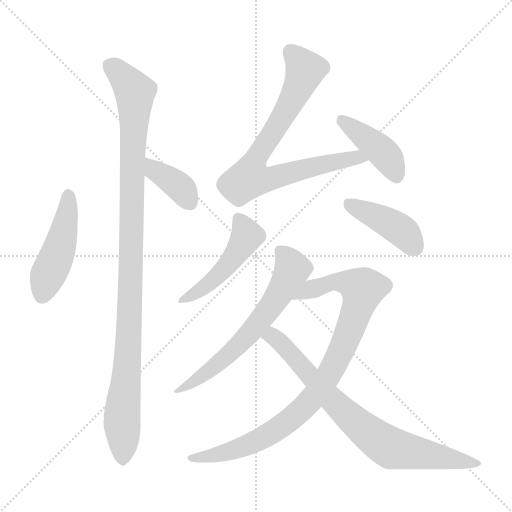
t = 0.00 s
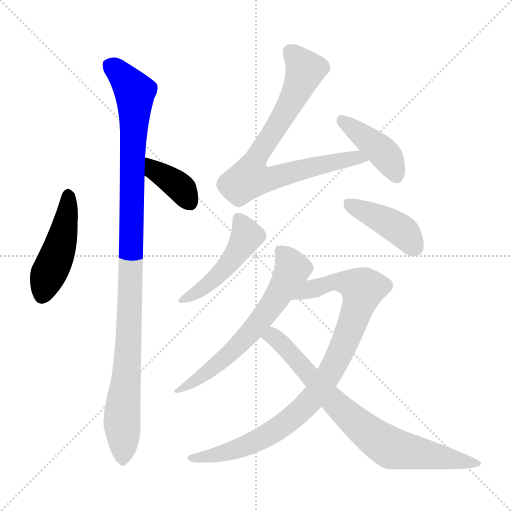
t = 1.58 s
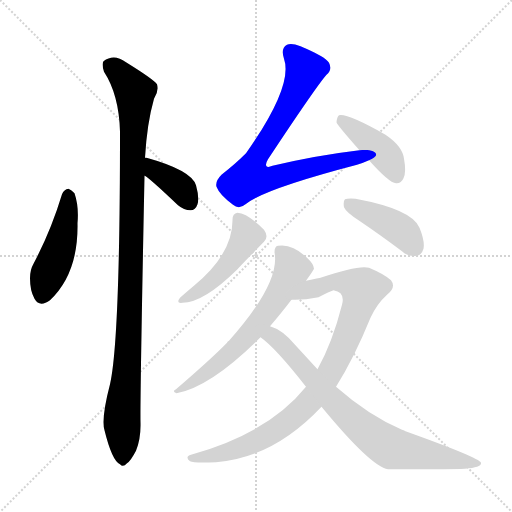
t = 3.16 s
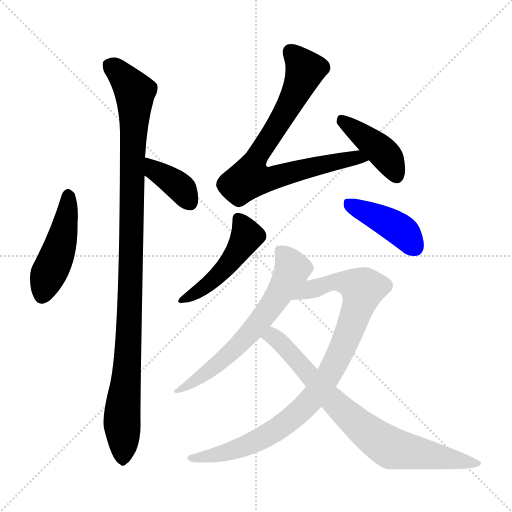
t = 4.74 s
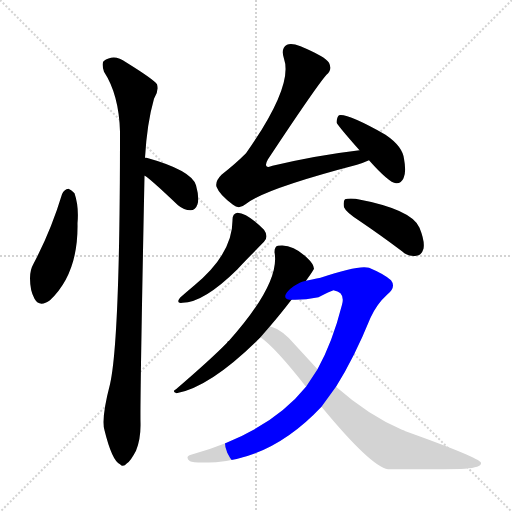
t = 6.32 s
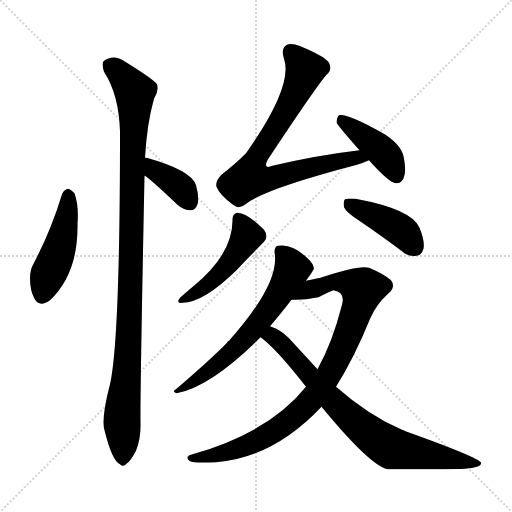
t = 7.90 s

The animated SVG that drew these frames (rendered in a browser with its animation timeline set to each time). Animation: 10 CSS @keyframes rules; one cycle of 7.89 s.

<svg version="1.1" viewBox="0 0 1024 1024" xmlns="http://www.w3.org/2000/svg">
  <g stroke="lightgray" stroke-dasharray="1,1" stroke-width="1" transform="scale(4, 4)">
    <line x1="0" y1="0" x2="256" y2="256"></line>
    <line x1="256" y1="0" x2="0" y2="256"></line>
    <line x1="128" y1="0" x2="128" y2="256"></line>
    <line x1="0" y1="128" x2="256" y2="128"></line>
  </g>
<g transform="scale(1, -1) translate(0, -900)">
   <style type="text/css">
    @keyframes keyframes0 {
      from {
       stroke: blue;
       stroke-dashoffset: 464;
       stroke-width: 128;
       }
       60% {
       animation-timing-function: step-end;
       stroke: blue;
       stroke-dashoffset: 0;
       stroke-width: 128;
       }
       to {
       stroke: black;
       stroke-width: 1024;
       }
       }
       #make-me-a-hanzi-animation-0 {
         animation: keyframes0 0.627604s both;
         animation-delay: 0.000000s;
         animation-timing-function: linear;
       }
    @keyframes keyframes1 {
      from {
       stroke: blue;
       stroke-dashoffset: 383;
       stroke-width: 128;
       }
       55% {
       animation-timing-function: step-end;
       stroke: blue;
       stroke-dashoffset: 0;
       stroke-width: 128;
       }
       to {
       stroke: black;
       stroke-width: 1024;
       }
       }
       #make-me-a-hanzi-animation-1 {
         animation: keyframes1 0.561686s both;
         animation-delay: 0.627604s;
         animation-timing-function: linear;
       }
    @keyframes keyframes2 {
      from {
       stroke: blue;
       stroke-dashoffset: 1063;
       stroke-width: 128;
       }
       78% {
       animation-timing-function: step-end;
       stroke: blue;
       stroke-dashoffset: 0;
       stroke-width: 128;
       }
       to {
       stroke: black;
       stroke-width: 1024;
       }
       }
       #make-me-a-hanzi-animation-2 {
         animation: keyframes2 1.115072s both;
         animation-delay: 1.189290s;
         animation-timing-function: linear;
       }
    @keyframes keyframes3 {
      from {
       stroke: blue;
       stroke-dashoffset: 784;
       stroke-width: 128;
       }
       72% {
       animation-timing-function: step-end;
       stroke: blue;
       stroke-dashoffset: 0;
       stroke-width: 128;
       }
       to {
       stroke: black;
       stroke-width: 1024;
       }
       }
       #make-me-a-hanzi-animation-3 {
         animation: keyframes3 0.888021s both;
         animation-delay: 2.304362s;
         animation-timing-function: linear;
       }
    @keyframes keyframes4 {
      from {
       stroke: blue;
       stroke-dashoffset: 419;
       stroke-width: 128;
       }
       58% {
       animation-timing-function: step-end;
       stroke: blue;
       stroke-dashoffset: 0;
       stroke-width: 128;
       }
       to {
       stroke: black;
       stroke-width: 1024;
       }
       }
       #make-me-a-hanzi-animation-4 {
         animation: keyframes4 0.590983s both;
         animation-delay: 3.192383s;
         animation-timing-function: linear;
       }
    @keyframes keyframes5 {
      from {
       stroke: blue;
       stroke-dashoffset: 475;
       stroke-width: 128;
       }
       61% {
       animation-timing-function: step-end;
       stroke: blue;
       stroke-dashoffset: 0;
       stroke-width: 128;
       }
       to {
       stroke: black;
       stroke-width: 1024;
       }
       }
       #make-me-a-hanzi-animation-5 {
         animation: keyframes5 0.636556s both;
         animation-delay: 3.783366s;
         animation-timing-function: linear;
       }
    @keyframes keyframes6 {
      from {
       stroke: blue;
       stroke-dashoffset: 421;
       stroke-width: 128;
       }
       58% {
       animation-timing-function: step-end;
       stroke: blue;
       stroke-dashoffset: 0;
       stroke-width: 128;
       }
       to {
       stroke: black;
       stroke-width: 1024;
       }
       }
       #make-me-a-hanzi-animation-6 {
         animation: keyframes6 0.592611s both;
         animation-delay: 4.419922s;
         animation-timing-function: linear;
       }
    @keyframes keyframes7 {
      from {
       stroke: blue;
       stroke-dashoffset: 638;
       stroke-width: 128;
       }
       67% {
       animation-timing-function: step-end;
       stroke: blue;
       stroke-dashoffset: 0;
       stroke-width: 128;
       }
       to {
       stroke: black;
       stroke-width: 1024;
       }
       }
       #make-me-a-hanzi-animation-7 {
         animation: keyframes7 0.769206s both;
         animation-delay: 5.012533s;
         animation-timing-function: linear;
       }
    @keyframes keyframes8 {
      from {
       stroke: blue;
       stroke-dashoffset: 919;
       stroke-width: 128;
       }
       75% {
       animation-timing-function: step-end;
       stroke: blue;
       stroke-dashoffset: 0;
       stroke-width: 128;
       }
       to {
       stroke: black;
       stroke-width: 1024;
       }
       }
       #make-me-a-hanzi-animation-8 {
         animation: keyframes8 0.997884s both;
         animation-delay: 5.781738s;
         animation-timing-function: linear;
       }
    @keyframes keyframes9 {
      from {
       stroke: blue;
       stroke-dashoffset: 778;
       stroke-width: 128;
       }
       72% {
       animation-timing-function: step-end;
       stroke: blue;
       stroke-dashoffset: 0;
       stroke-width: 128;
       }
       to {
       stroke: black;
       stroke-width: 1024;
       }
       }
       #make-me-a-hanzi-animation-9 {
         animation: keyframes9 0.883138s both;
         animation-delay: 6.779622s;
         animation-timing-function: linear;
       }
</style>
<path d="M 124.0 511.5 Q 102.0 438.5 67.0 372.5 Q 60.0 360.5 60.0 343.5 Q 60.0 318.5 69.0 302.5 Q 79.0 284.5 100.0 299.5 Q 157.0 353.5 155.0 453.5 Q 158.0 487.5 149.0 513.5 Q 143.0 520.5 137.0 522.5 Q 128.0 521.5 124.0 511.5 Z" fill="lightgray"></path> 
<path d="M 289.0 548.5 Q 295.0 547.5 356.0 489.5 Q 368.0 479.5 381.0 479.5 Q 391.0 479.5 395.0 491.5 Q 399.0 504.5 392.0 529.5 Q 383.0 559.5 293.0 584.5 Q 292.0 585.5 290.0 584.5 C 260.0 587.5 263.0 563.5 289.0 548.5 Z" fill="lightgray"></path> 
<path d="M 290.0 584.5 Q 294.0 653.5 308.0 702.5 Q 318.0 717.5 314.0 731.5 Q 307.0 741.5 252.0 775.5 Q 228.0 793.5 207.0 777.5 Q 203.0 771.5 208.0 756.5 Q 238.0 710.5 240.0 636.5 Q 240.0 219.5 220.0 131.5 Q 202.0 62.5 209.0 39.5 Q 224.0 -21.5 240.0 -28.5 Q 246.0 -35.5 254.0 -26.5 Q 261.0 -22.5 272.0 -1.5 Q 282.0 23.5 281.0 55.5 Q 280.0 103.5 289.0 548.5 L 290.0 584.5 Z" fill="lightgray"></path> 
<path d="M 719.0 599.5 Q 634.0 589.5 545.0 568.5 Q 536.0 564.5 533.0 567.5 Q 530.0 571.5 536.0 581.5 Q 632.0 726.5 653.0 750.5 Q 665.0 760.5 658.0 774.5 Q 651.0 786.5 601.0 807.5 Q 583.0 814.5 574.0 810.5 Q 561.0 803.5 568.0 782.5 Q 587.0 728.5 492.0 593.5 Q 471.0 572.5 443.0 550.5 Q 430.0 537.5 433.0 526.5 Q 439.0 510.5 466.0 490.5 Q 478.0 480.5 491.0 491.5 Q 527.0 521.5 714.0 570.5 Q 727.0 574.5 738.0 579.5 C 766.0 590.5 749.0 603.5 719.0 599.5 Z" fill="lightgray"></path> 
<path d="M 738.0 579.5 Q 778.0 534.5 792.0 533.5 Q 802.0 532.5 807.0 543.5 Q 813.0 555.5 808.0 582.5 Q 805.0 607.5 771.0 630.5 Q 695.0 673.5 678.0 669.5 Q 674.0 666.5 673.0 655.5 Q 673.0 651.5 719.0 599.5 L 738.0 579.5 Z" fill="lightgray"></path> 
<path d="M 465.0 460.5 Q 466.0 393.5 389.0 329.5 Q 370.0 313.5 360.0 304.5 Q 351.0 292.5 365.0 294.5 Q 407.0 294.5 475.0 361.5 Q 481.0 368.5 528.0 416.5 Q 538.0 426.5 528.0 440.5 Q 495.0 473.5 475.0 474.5 Q 465.0 473.5 465.0 460.5 Z" fill="lightgray"></path> 
<path d="M 720.0 457.5 Q 760.0 430.5 804.0 397.5 Q 817.0 385.5 833.0 388.5 Q 843.0 389.5 847.0 402.5 Q 850.0 417.5 839.0 444.5 Q 824.0 481.5 711.0 502.5 Q 695.0 503.5 690.0 501.5 Q 686.0 497.5 688.0 485.5 Q 692.0 475.5 720.0 457.5 Z" fill="lightgray"></path> 
<path d="M 612.0 338.5 Q 627.0 359.5 628.0 362.5 Q 627.0 372.5 615.0 383.5 Q 585.0 413.5 556.0 408.5 Q 549.0 407.5 549.0 395.5 Q 561.0 334.5 458.0 218.5 Q 455.0 217.5 454.0 214.5 Q 424.0 183.5 352.0 121.5 Q 343.0 117.5 353.0 113.5 Q 422.0 126.5 521.0 225.5 L 540.0 247.5 Q 559.0 269.5 583.0 300.5 L 612.0 338.5 Z" fill="lightgray"></path> 
<path d="M 612.0 126.5 Q 537.0 33.5 382.0 -9.5 Q 369.0 -13.5 380.0 -22.5 Q 387.0 -26.5 432.0 -24.5 Q 547.0 -15.5 643.0 86.5 L 672.0 126.5 Q 708.0 183.5 741.0 264.5 Q 754.0 292.5 774.0 310.5 Q 793.0 325.5 782.0 339.5 Q 769.0 351.5 738.0 364.5 Q 717.0 370.5 641.0 344.5 Q 640.0 344.5 612.0 338.5 C 583.0 332.5 553.0 299.5 583.0 300.5 Q 607.0 299.5 637.0 305.5 Q 662.0 318.5 667.0 319.5 Q 691.0 315.5 684.0 290.5 Q 665.0 215.5 635.0 161.5 L 612.0 126.5 Z" fill="lightgray"></path> 
<path d="M 521.0 225.5 Q 551.0 204.5 612.0 126.5 L 643.0 86.5 Q 742.0 -33.5 776.0 -38.5 Q 920.0 -38.5 930.0 -37.5 Q 964.0 -34.5 962.0 -25.5 Q 959.0 -15.5 811.0 37.5 Q 807.0 40.5 804.0 40.5 Q 738.0 68.5 672.0 126.5 L 635.0 161.5 Q 613.0 185.5 590.0 210.5 Q 565.0 240.5 540.0 247.5 C 512.0 259.5 498.0 244.5 521.0 225.5 Z" fill="lightgray"></path> 
      <clipPath id="make-me-a-hanzi-clip-0">
      <path d="M 124.0 511.5 Q 102.0 438.5 67.0 372.5 Q 60.0 360.5 60.0 343.5 Q 60.0 318.5 69.0 302.5 Q 79.0 284.5 100.0 299.5 Q 157.0 353.5 155.0 453.5 Q 158.0 487.5 149.0 513.5 Q 143.0 520.5 137.0 522.5 Q 128.0 521.5 124.0 511.5 Z" fill="lightgray"></path>
      </clipPath>
      <path clip-path="url(#make-me-a-hanzi-clip-0)" d="M 137.0 510.5 L 126.0 428.5 L 85.0 310.5 " fill="none" id="make-me-a-hanzi-animation-0" stroke-dasharray="336 672" stroke-linecap="round"></path>

      <clipPath id="make-me-a-hanzi-clip-1">
      <path d="M 289.0 548.5 Q 295.0 547.5 356.0 489.5 Q 368.0 479.5 381.0 479.5 Q 391.0 479.5 395.0 491.5 Q 399.0 504.5 392.0 529.5 Q 383.0 559.5 293.0 584.5 Q 292.0 585.5 290.0 584.5 C 260.0 587.5 263.0 563.5 289.0 548.5 Z" fill="lightgray"></path>
      </clipPath>
      <path clip-path="url(#make-me-a-hanzi-clip-1)" d="M 292.0 578.5 L 302.0 575.5 L 309.0 558.5 L 360.0 525.5 L 381.0 494.5 " fill="none" id="make-me-a-hanzi-animation-1" stroke-dasharray="255 510" stroke-linecap="round"></path>

      <clipPath id="make-me-a-hanzi-clip-2">
      <path d="M 290.0 584.5 Q 294.0 653.5 308.0 702.5 Q 318.0 717.5 314.0 731.5 Q 307.0 741.5 252.0 775.5 Q 228.0 793.5 207.0 777.5 Q 203.0 771.5 208.0 756.5 Q 238.0 710.5 240.0 636.5 Q 240.0 219.5 220.0 131.5 Q 202.0 62.5 209.0 39.5 Q 224.0 -21.5 240.0 -28.5 Q 246.0 -35.5 254.0 -26.5 Q 261.0 -22.5 272.0 -1.5 Q 282.0 23.5 281.0 55.5 Q 280.0 103.5 289.0 548.5 L 290.0 584.5 Z" fill="lightgray"></path>
      </clipPath>
      <path clip-path="url(#make-me-a-hanzi-clip-2)" d="M 219.0 770.5 L 270.0 716.5 L 260.0 273.5 L 244.0 65.5 L 245.0 -15.5 " fill="none" id="make-me-a-hanzi-animation-2" stroke-dasharray="935 1870" stroke-linecap="round"></path>

      <clipPath id="make-me-a-hanzi-clip-3">
      <path d="M 719.0 599.5 Q 634.0 589.5 545.0 568.5 Q 536.0 564.5 533.0 567.5 Q 530.0 571.5 536.0 581.5 Q 632.0 726.5 653.0 750.5 Q 665.0 760.5 658.0 774.5 Q 651.0 786.5 601.0 807.5 Q 583.0 814.5 574.0 810.5 Q 561.0 803.5 568.0 782.5 Q 587.0 728.5 492.0 593.5 Q 471.0 572.5 443.0 550.5 Q 430.0 537.5 433.0 526.5 Q 439.0 510.5 466.0 490.5 Q 478.0 480.5 491.0 491.5 Q 527.0 521.5 714.0 570.5 Q 727.0 574.5 738.0 579.5 C 766.0 590.5 749.0 603.5 719.0 599.5 Z" fill="lightgray"></path>
      </clipPath>
      <path clip-path="url(#make-me-a-hanzi-clip-3)" d="M 581.0 796.5 L 610.0 761.5 L 607.0 749.5 L 553.0 644.5 L 515.0 592.5 L 499.0 543.5 L 528.0 540.5 L 686.0 580.5 L 730.0 581.5 " fill="none" id="make-me-a-hanzi-animation-3" stroke-dasharray="656 1312" stroke-linecap="round"></path>

      <clipPath id="make-me-a-hanzi-clip-4">
      <path d="M 738.0 579.5 Q 778.0 534.5 792.0 533.5 Q 802.0 532.5 807.0 543.5 Q 813.0 555.5 808.0 582.5 Q 805.0 607.5 771.0 630.5 Q 695.0 673.5 678.0 669.5 Q 674.0 666.5 673.0 655.5 Q 673.0 651.5 719.0 599.5 L 738.0 579.5 Z" fill="lightgray"></path>
      </clipPath>
      <path clip-path="url(#make-me-a-hanzi-clip-4)" d="M 681.0 660.5 L 760.0 601.5 L 784.0 571.5 L 793.0 547.5 " fill="none" id="make-me-a-hanzi-animation-4" stroke-dasharray="291 582" stroke-linecap="round"></path>

      <clipPath id="make-me-a-hanzi-clip-5">
      <path d="M 465.0 460.5 Q 466.0 393.5 389.0 329.5 Q 370.0 313.5 360.0 304.5 Q 351.0 292.5 365.0 294.5 Q 407.0 294.5 475.0 361.5 Q 481.0 368.5 528.0 416.5 Q 538.0 426.5 528.0 440.5 Q 495.0 473.5 475.0 474.5 Q 465.0 473.5 465.0 460.5 Z" fill="lightgray"></path>
      </clipPath>
      <path clip-path="url(#make-me-a-hanzi-clip-5)" d="M 476.0 462.5 L 494.0 427.5 L 475.0 395.5 L 429.0 342.5 L 369.0 302.5 " fill="none" id="make-me-a-hanzi-animation-5" stroke-dasharray="347 694" stroke-linecap="round"></path>

      <clipPath id="make-me-a-hanzi-clip-6">
      <path d="M 720.0 457.5 Q 760.0 430.5 804.0 397.5 Q 817.0 385.5 833.0 388.5 Q 843.0 389.5 847.0 402.5 Q 850.0 417.5 839.0 444.5 Q 824.0 481.5 711.0 502.5 Q 695.0 503.5 690.0 501.5 Q 686.0 497.5 688.0 485.5 Q 692.0 475.5 720.0 457.5 Z" fill="lightgray"></path>
      </clipPath>
      <path clip-path="url(#make-me-a-hanzi-clip-6)" d="M 695.0 495.5 L 796.0 443.5 L 830.0 405.5 " fill="none" id="make-me-a-hanzi-animation-6" stroke-dasharray="293 586" stroke-linecap="round"></path>

      <clipPath id="make-me-a-hanzi-clip-7">
      <path d="M 612.0 338.5 Q 627.0 359.5 628.0 362.5 Q 627.0 372.5 615.0 383.5 Q 585.0 413.5 556.0 408.5 Q 549.0 407.5 549.0 395.5 Q 561.0 334.5 458.0 218.5 Q 455.0 217.5 454.0 214.5 Q 424.0 183.5 352.0 121.5 Q 343.0 117.5 353.0 113.5 Q 422.0 126.5 521.0 225.5 L 540.0 247.5 Q 559.0 269.5 583.0 300.5 L 612.0 338.5 Z" fill="lightgray"></path>
      </clipPath>
      <path clip-path="url(#make-me-a-hanzi-clip-7)" d="M 562.0 396.5 L 585.0 362.5 L 542.0 286.5 L 459.0 191.5 L 388.0 136.5 L 361.0 126.5 L 358.0 118.5 " fill="none" id="make-me-a-hanzi-animation-7" stroke-dasharray="510 1020" stroke-linecap="round"></path>

      <clipPath id="make-me-a-hanzi-clip-8">
      <path d="M 612.0 126.5 Q 537.0 33.5 382.0 -9.5 Q 369.0 -13.5 380.0 -22.5 Q 387.0 -26.5 432.0 -24.5 Q 547.0 -15.5 643.0 86.5 L 672.0 126.5 Q 708.0 183.5 741.0 264.5 Q 754.0 292.5 774.0 310.5 Q 793.0 325.5 782.0 339.5 Q 769.0 351.5 738.0 364.5 Q 717.0 370.5 641.0 344.5 Q 640.0 344.5 612.0 338.5 C 583.0 332.5 553.0 299.5 583.0 300.5 Q 607.0 299.5 637.0 305.5 Q 662.0 318.5 667.0 319.5 Q 691.0 315.5 684.0 290.5 Q 665.0 215.5 635.0 161.5 L 612.0 126.5 Z" fill="lightgray"></path>
      </clipPath>
      <path clip-path="url(#make-me-a-hanzi-clip-8)" d="M 589.0 305.5 L 626.0 323.5 L 676.0 337.5 L 726.0 321.5 L 693.0 222.5 L 655.0 145.5 L 620.0 96.5 L 532.0 27.5 L 466.0 -0.5 L 422.0 -13.5 L 385.0 -16.5 " fill="none" id="make-me-a-hanzi-animation-8" stroke-dasharray="791 1582" stroke-linecap="round"></path>

      <clipPath id="make-me-a-hanzi-clip-9">
      <path d="M 521.0 225.5 Q 551.0 204.5 612.0 126.5 L 643.0 86.5 Q 742.0 -33.5 776.0 -38.5 Q 920.0 -38.5 930.0 -37.5 Q 964.0 -34.5 962.0 -25.5 Q 959.0 -15.5 811.0 37.5 Q 807.0 40.5 804.0 40.5 Q 738.0 68.5 672.0 126.5 L 635.0 161.5 Q 613.0 185.5 590.0 210.5 Q 565.0 240.5 540.0 247.5 C 512.0 259.5 498.0 244.5 521.0 225.5 Z" fill="lightgray"></path>
      </clipPath>
      <path clip-path="url(#make-me-a-hanzi-clip-9)" d="M 529.0 228.5 L 545.0 227.5 L 560.0 216.5 L 670.0 92.5 L 775.0 7.5 L 958.0 -26.5 " fill="none" id="make-me-a-hanzi-animation-9" stroke-dasharray="650 1300" stroke-linecap="round"></path>

</g>
</svg>
